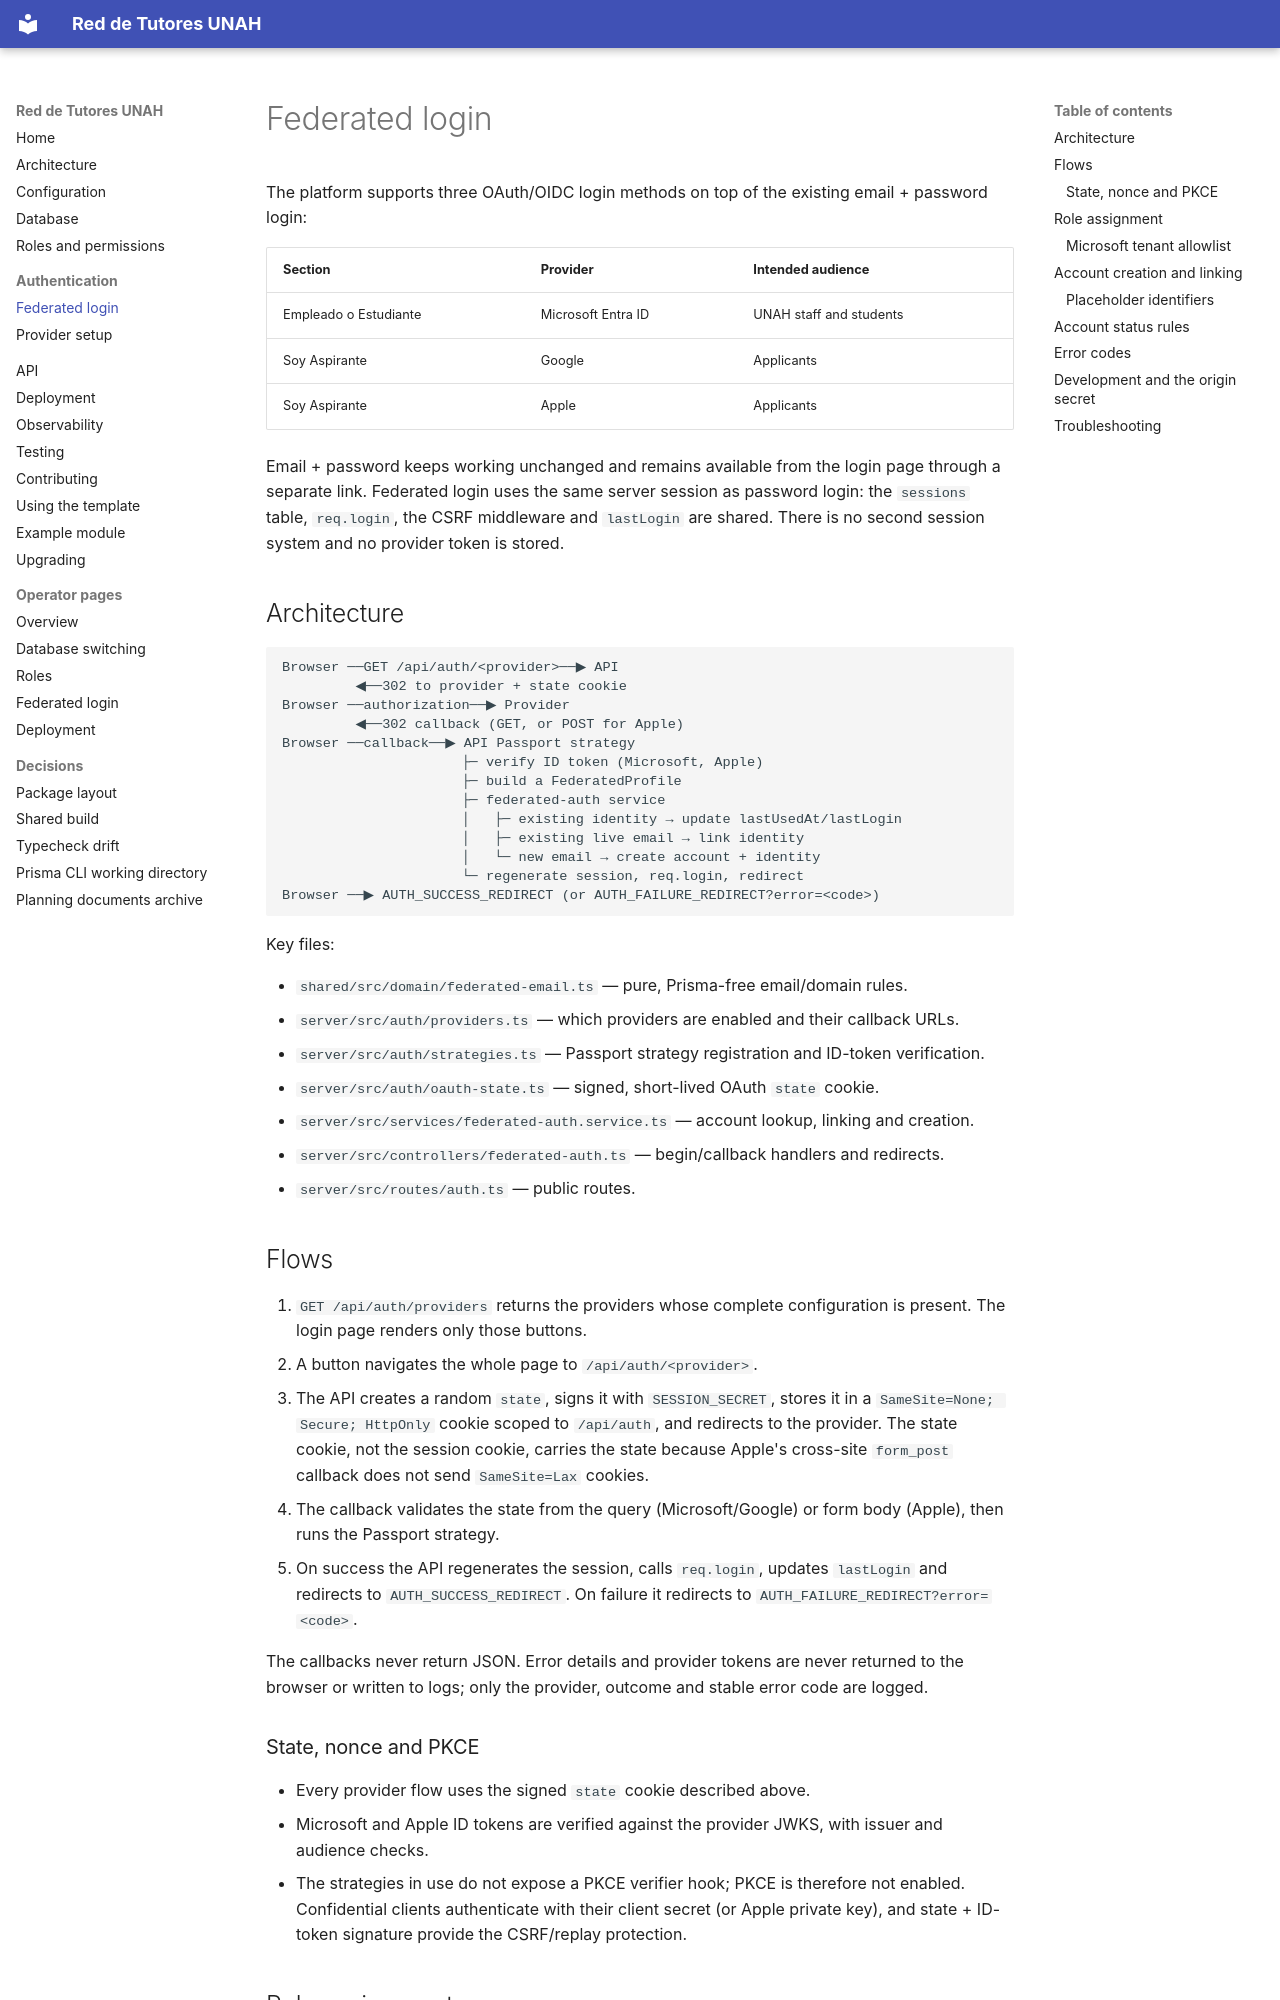

repository: Asterki/unah-red-de-tutorias · page: auth/federated-login/index.html · generator: mkdocs

# Federated login

The platform supports three OAuth/OIDC login methods on top of the existing
email + password login:

| Section | Provider | Intended audience |
|---|---|---|
| Empleado o Estudiante | Microsoft Entra ID | UNAH staff and students |
| Soy Aspirante | Google | Applicants |
| Soy Aspirante | Apple | Applicants |

Email + password keeps working unchanged and remains available from the login
page through a separate link. Federated login uses the same server session as
password login: the `sessions` table, `req.login`, the CSRF middleware and
`lastLogin` are shared. There is no second session system and no provider token
is stored.

## Architecture

```text
Browser ──GET /api/auth/<provider>──▶ API
         ◀──302 to provider + state cookie
Browser ──authorization──▶ Provider
         ◀──302 callback (GET, or POST for Apple)
Browser ──callback──▶ API Passport strategy
                      ├─ verify ID token (Microsoft, Apple)
                      ├─ build a FederatedProfile
                      ├─ federated-auth service
                      │   ├─ existing identity → update lastUsedAt/lastLogin
                      │   ├─ existing live email → link identity
                      │   └─ new email → create account + identity
                      └─ regenerate session, req.login, redirect
Browser ──▶ AUTH_SUCCESS_REDIRECT (or AUTH_FAILURE_REDIRECT?error=<code>)
```

Key files:

- `shared/src/domain/federated-email.ts` — pure, Prisma-free email/domain rules.
- `server/src/auth/providers.ts` — which providers are enabled and their
  callback URLs.
- `server/src/auth/strategies.ts` — Passport strategy registration and ID-token
  verification.
- `server/src/auth/oauth-state.ts` — signed, short-lived OAuth `state` cookie.
- `server/src/services/federated-auth.service.ts` — account lookup, linking and
  creation.
- `server/src/controllers/federated-auth.ts` — begin/callback handlers and
  redirects.
- `server/src/routes/auth.ts` — public routes.

## Flows

1. `GET /api/auth/providers` returns the providers whose complete configuration
   is present. The login page renders only those buttons.
2. A button navigates the whole page to `/api/auth/<provider>`.
3. The API creates a random `state`, signs it with `SESSION_SECRET`, stores it
   in a `SameSite=None; Secure; HttpOnly` cookie scoped to `/api/auth`, and
   redirects to the provider. The state cookie, not the session cookie, carries
   the state because Apple's cross-site `form_post` callback does not send
   `SameSite=Lax` cookies.
4. The callback validates the state from the query (Microsoft/Google) or form
   body (Apple), then runs the Passport strategy.
5. On success the API regenerates the session, calls `req.login`, updates
   `lastLogin` and redirects to `AUTH_SUCCESS_REDIRECT`. On failure it redirects
   to `AUTH_FAILURE_REDIRECT?error=<code>`.

The callbacks never return JSON. Error details and provider tokens are never
returned to the browser or written to logs; only the provider, outcome and
stable error code are logged.
